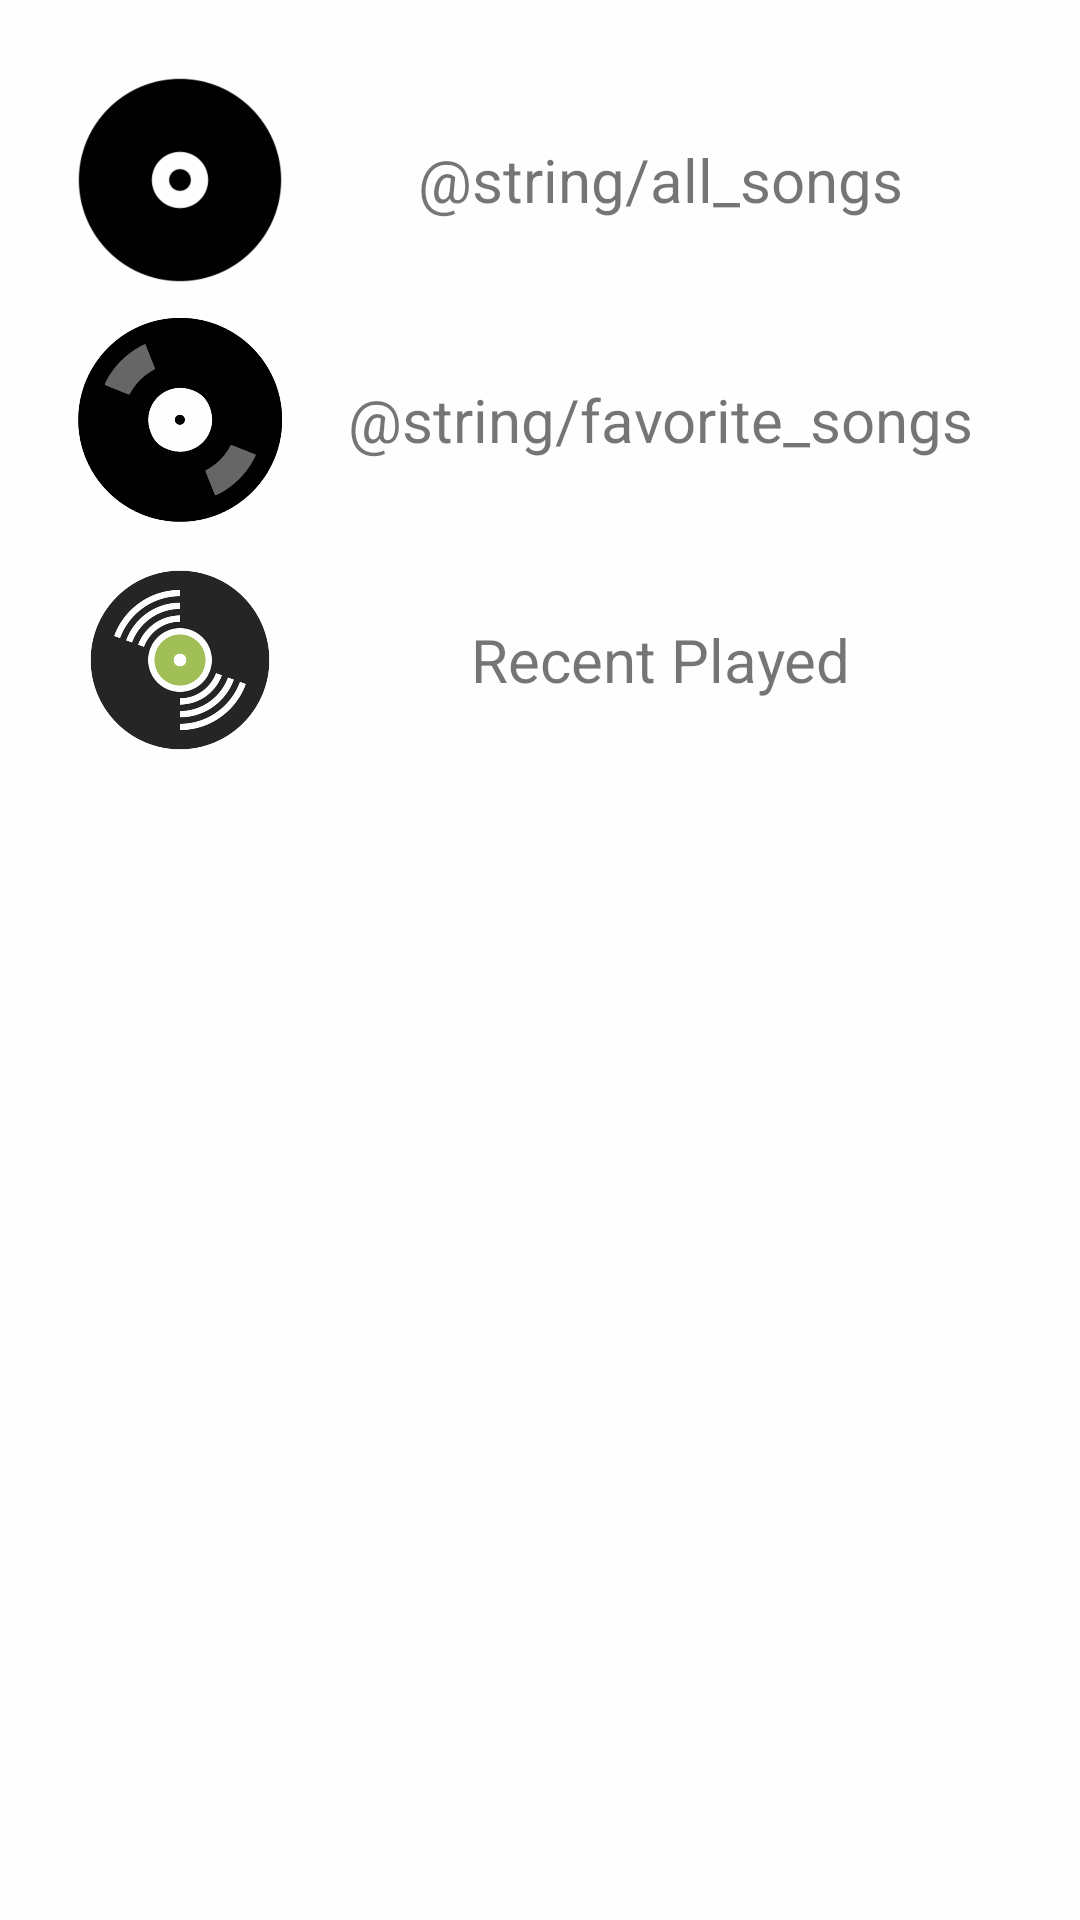

Write the Android layout XML for this screen, with the resource values it uses.
<!-- AndroidManifest.xml: application theme AppTheme -->
<!-- res/layout/activity_main.xml -->
<?xml version="1.0" encoding="utf-8"?>
<LinearLayout xmlns:android = "http://schemas.android.com/apk/res/android"

    xmlns:tools = "http://schemas.android.com/tools"
    android:layout_width = "match_parent"
    android:layout_height = "match_parent"
    android:background = "@color/colorWhite"
    android:orientation = "vertical"
    android:padding = "@dimen/_20dp"
    tools:context = ".MainActivity" >

    <LinearLayout
        android:layout_width = "match_parent"
        android:layout_height = "wrap_content"
        android:orientation = "horizontal"
        tools:ignore = "UseCompoundDrawables" >
            <ImageView
                android:id = "@+id/imageView"
                style = "@style/ImageStyle"
                android:src = "@drawable/music_147"
                tools:ignore = "ContentDescription" />
            <TextView
                android:id = "@+id/all_songs"
                android:layout_width = "0dp"
                android:layout_height = "wrap_content"
                android:layout_gravity = "center"
                android:layout_weight = "1"
                android:gravity = "center"
                android:text = "@string/all_songs"
                android:textSize = "@dimen/_20sp" />
    </LinearLayout >
    <LinearLayout
        android:layout_width = "match_parent"
        android:layout_height = "wrap_content"
        android:orientation = "horizontal"
        tools:ignore = "UseCompoundDrawables" >
            <ImageView
                android:id = "@+id/imageView1"
                style = "@style/ImageStyle"
                android:src = "@drawable/music_148"
                tools:ignore = "ContentDescription" />
            <TextView
                android:id = "@+id/favorite_songs"
                android:layout_width = "0dp"
                android:layout_height = "wrap_content"
                android:layout_gravity = "center"
                android:layout_weight = "1"
                android:gravity = "center"
                android:text = "@string/favorite_songs"
                android:textSize = "@dimen/_20sp" />
    </LinearLayout >
    <LinearLayout
        android:layout_width = "match_parent"
        android:layout_height = "wrap_content"
        android:orientation = "horizontal"
        tools:ignore = "UseCompoundDrawables" >
            <ImageView
                android:id = "@+id/imageView2"
                style = "@style/ImageStyle"
                android:src = "@drawable/music_149"
                tools:ignore = "ContentDescription" />
            <TextView
                android:id = "@+id/recent_played"
                android:layout_width = "0dp"
                android:layout_height = "wrap_content"
                android:layout_gravity = "center"
                android:layout_weight = "1"
                android:gravity = "center"
                android:text = "@string/recent_played"
                android:textSize = "@dimen/_20sp" />
    </LinearLayout >

</LinearLayout >
<!-- resources referenced by this layout -->
<resources>
  <color name="colorWhite">#FEFEFE</color>
  <dimen name="_20dp">20dp</dimen>
  <dimen name="_20sp">20sp</dimen>
  <!-- drawable music_147: png bitmap (drawable-hdpi, 4930 bytes) -->
  <!-- drawable music_148: png bitmap (drawable-hdpi, 22588 bytes) -->
  <!-- drawable music_149: png bitmap (drawable-hdpi, 27714 bytes) -->
  <string name="recent_played">Recent Played</string>
  <style name="ImageStyle">
          <item name="android:layout_width">80dp</item>
          <item name="android:layout_height">80dp</item>
          <item name="android:scaleType">centerInside</item>
          <item name="android:padding">6dp</item>
      </style>
  <style name="AppTheme" parent="Theme.AppCompat.Light.DarkActionBar">
          
          <item name="colorPrimary">@color/colorOrange</item>
          <item name="colorPrimaryDark">@color/colorOrange</item>
          <item name="colorAccent">@color/colorOrange</item>
      </style>
  <color name="colorOrange">#F95A3A</color>
</resources>
